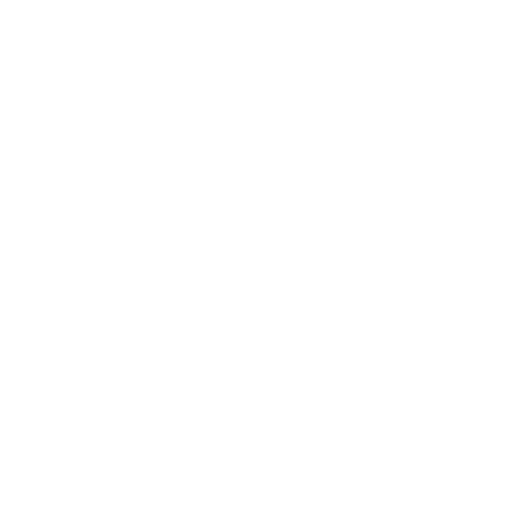
t = 0.00 s
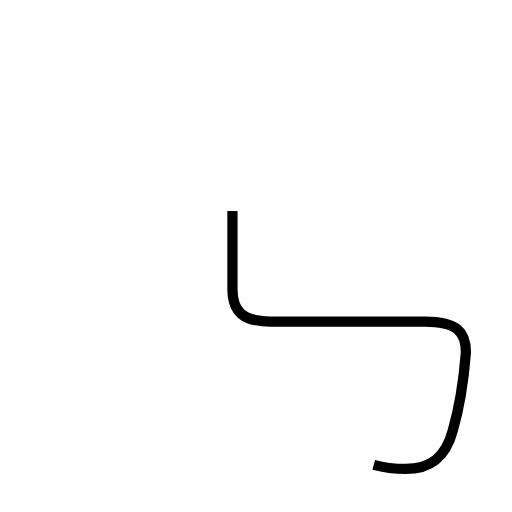
t = 1.55 s
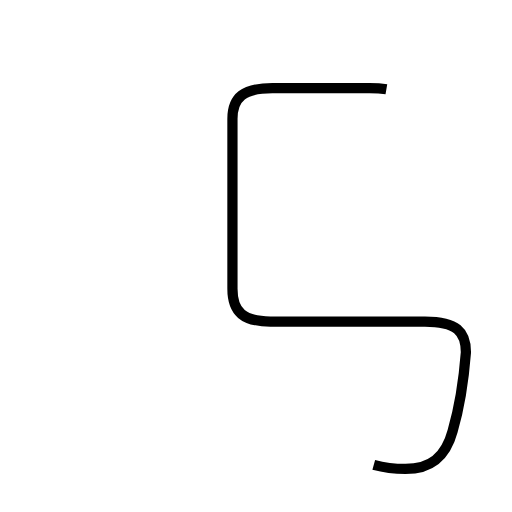
t = 2.32 s
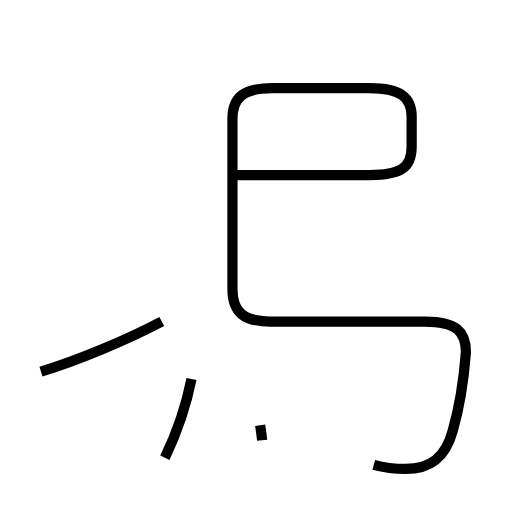
t = 3.77 s
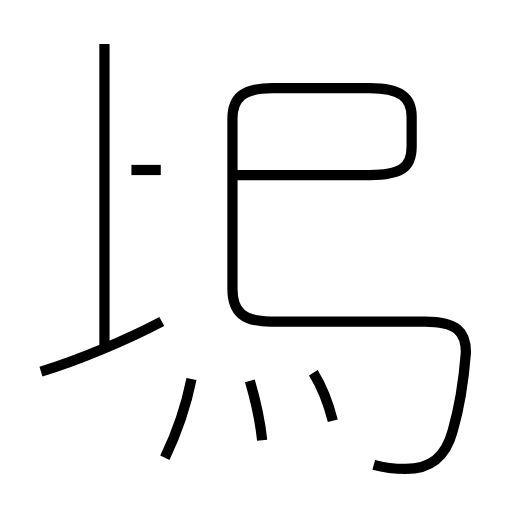
t = 5.04 s
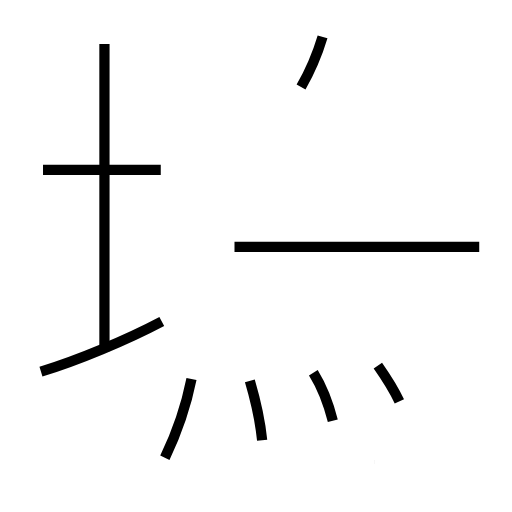
t = 6.30 s

The animated SVG that drew these frames (rendered in a browser with its animation timeline set to each time). Animation: 10 SMIL elements (animate=10); one cycle of 6.30 s.

<?xml version='1.0' encoding='utf-8'?>
<svg viewBox="0.0 -6.0 50.0 50.0" version="1.1" xmlns="http://www.w3.org/2000/svg"><rect x="-1000" y="-1000" width="2000" height="2000" stroke="white" fill="white" /><g style="fill:none;stroke:#000000;stroke-width:1"><path d="M 36.5 1.4 C 37.6 1.7 38.5 1.8 39.6 1.8 C 42.0 1.8 43.5 0.7 44.2 -1.9 C 44.9 -4.3 45.3 -7.0 45.5 -9.6 C 45.5 -11.6 44.6 -12.6 41.5 -12.6 L 26.4 -12.6 C 23.8 -12.6 22.7 -13.5 22.7 -15.8 L 22.7 -32.4 C 22.7 -34.5 23.8 -35.4 26.6 -35.4 L 36.1 -35.4 C 39.1 -35.4 40.2 -34.5 40.2 -32.6 L 40.2 -29.7 C 40.2 -27.6 39.1 -26.9 36.1 -26.9 L 23.1 -26.9 " transform="translate(0.0 38.0)" stroke-dasharray="103.14431504197178" stroke-dashoffset="103.14431504197178"><animate attributeName="stroke-dashoffset" from="103.14431504197178" to="0" dur="3.0943294512591533s" begin="0s; anim_end.end" fill="freeze" id="anim0" /></path><path d="M 16.1 0.7 C 17.2 -1.6 18.2 -4.5 18.7 -7.0 " transform="translate(0.0 38.0)" stroke-dasharray="8.14605551081022" stroke-dashoffset="8.14605551081022"><animate attributeName="stroke-dashoffset" from="8.14605551081022" to="0" dur="0.24438166532430658s" begin="anim0.end" fill="freeze" id="anim1" /></path><path d="M 4.0 -7.7 C 7.6 -8.8 12.4 -10.8 15.8 -12.6 " transform="translate(0.0 38.0)" stroke-dasharray="12.79300700732455" stroke-dashoffset="12.79300700732455"><animate attributeName="stroke-dashoffset" from="12.79300700732455" to="0" dur="0.38379021021973647s" begin="anim1.end" fill="freeze" id="anim2" /></path><path d="M 25.6 -1.0 C 25.4 -3.0 24.9 -5.1 24.4 -6.8 " transform="translate(0.0 38.0)" stroke-dasharray="5.931042776852697" stroke-dashoffset="5.931042776852697"><animate attributeName="stroke-dashoffset" from="5.931042776852697" to="0" dur="0.17793128330558092s" begin="anim2.end" fill="freeze" id="anim3" /></path><path d="M 10.2 -9.7 L 10.2 -39.7 " transform="translate(0.0 38.0)" stroke-dasharray="30.000000000000004" stroke-dashoffset="30.000000000000004"><animate attributeName="stroke-dashoffset" from="30.000000000000004" to="0" dur="0.9s" begin="anim3.end" fill="freeze" id="anim4" /></path><path d="M 32.5 -2.9 C 32.1 -4.5 31.4 -6.3 30.6 -7.6 " transform="translate(0.0 38.0)" stroke-dasharray="5.087332703355249" stroke-dashoffset="5.087332703355249"><animate attributeName="stroke-dashoffset" from="5.087332703355249" to="0" dur="0.15261998110065744s" begin="anim4.end" fill="freeze" id="anim5" /></path><path d="M 15.7 -27.4 L 4.2 -27.4 " transform="translate(0.0 38.0)" stroke-dasharray="11.5" stroke-dashoffset="11.5"><animate attributeName="stroke-dashoffset" from="11.5" to="0" dur="0.345s" begin="anim5.end" fill="freeze" id="anim6" /></path><path d="M 39.0 -4.8 C 38.4 -6.1 37.6 -7.3 36.9 -8.3 " transform="translate(0.0 38.0)" stroke-dasharray="4.0872043605908415" stroke-dashoffset="4.0872043605908415"><animate attributeName="stroke-dashoffset" from="4.0872043605908415" to="0" dur="0.12261613081772524s" begin="anim6.end" fill="freeze" id="anim7" /></path><path d="M 46.8 -19.9 L 22.9 -19.9 " transform="translate(0.0 38.0)" stroke-dasharray="23.9" stroke-dashoffset="23.9"><animate attributeName="stroke-dashoffset" from="23.9" to="0" dur="0.717s" begin="anim7.end" fill="freeze" id="anim8" /></path><path d="M 29.4 -35.5 C 30.2 -36.9 30.9 -38.4 31.5 -40.4" transform="translate(0.0 38.0)" stroke-dasharray="5.3433522290220985" stroke-dashoffset="5.3433522290220985"><animate attributeName="stroke-dashoffset" from="5.3433522290220985" to="0" dur="0.16030056687066294s" begin="anim8.end" fill="freeze" id="anim_end" /></path></g></svg>
